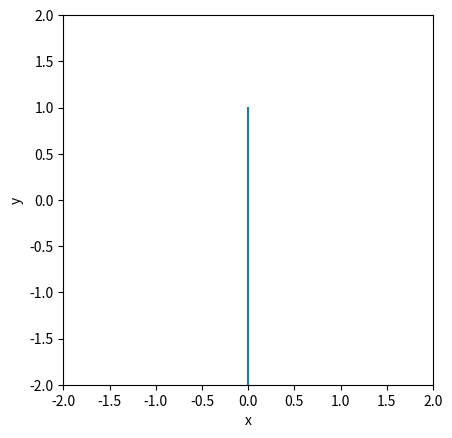

This figure's Python source:
""" Another chatgpt stab at geodesics in de Sitter Space 


"""
import numpy as np
import matplotlib.pyplot as plt

# Define parameters
H = 1.0  # Hubble constant
L = 1.0  # de Sitter radius
m = 0.1  # mass of particle
tmax = 5.0  # maximum time
N = 1000  # number of time steps
dt = tmax / N  # time step size

# Define initial conditions
x0 = 0.0
y0 = L
px0 = m * np.sqrt((H*L)**2 - 1.0)
py0 = 0.0

# Define the differential equations for x, y, px, and py
def f(t, X):
    x, y, px, py = X
    r = np.sqrt(x**2 + y**2)
    f_x = px / (m * r)
    f_y = py / (m * r)
    f_px = -m * H**2 * x / r**3
    f_py = -m * H**2 * y / r**3
    return np.array([f_x, f_y, f_px, f_py])

# Solve the differential equations using the Runge-Kutta method
t = 0.0
X = np.array([x0, y0, px0, py0])
xvals = [x0]
yvals = [y0]
while t < tmax:
    k1 = dt * f(t, X)
    k2 = dt * f(t + 0.5*dt, X + 0.5*k1)
    k3 = dt * f(t + 0.5*dt, X + 0.5*k2)
    k4 = dt * f(t + dt, X + k3)
    X = X + (k1 + 2.0*k2 + 2.0*k3 + k4) / 6.0
    xvals.append(X[0])
    yvals.append(X[1])
    t += dt

# Plot the geodesic
plt.plot(xvals, yvals)
plt.xlim(-2*L, 2*L)
plt.ylim(-2*L, 2*L)
plt.gca().set_aspect('equal', adjustable='box')
plt.xlabel('x')
plt.ylabel('y')
plt.show()
